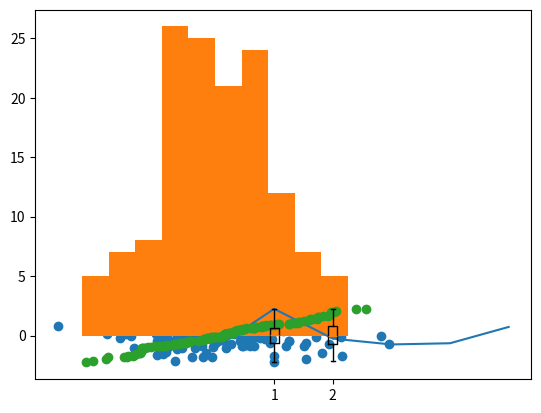

Recreate this plot in Python.
# -*- coding: utf-8 -*-
"""
Created on Mon Jan 28 17:26:38 2019

[redacted]
"""

print('QQ plots show how close a variable is to known distribution, and any outliers.')
import matplotlib.pyplot as plt
import numpy as np
import pandas as pd
#matplotlib inline

foods = pd.DataFrame(np.random.randn(140,2),columns=['col1','col2'],index=["g1","g2"]*70).reset_index()
print(foods.iloc[0:6,:].head(n=20))

print('Line plots show data over time')
plt.plot(foods.iloc[0:6]['col1'])
plt.show()

print('Scatterplots show the relationship between two variables.')
plt.scatter(foods['col2'],foods['col1'])
plt.show()

print('Histograms show the distribution of the dataset and any outliers.')
plt.hist(foods['col1'])
plt.show()
norm= np.random.normal(0, 1, 140)
norm.sort()
plt.plot(norm, foods['col1'].sort_values(), "o") 
plt.show() 

print('Boxplots are used to compare groups and to identify differences in variance, as well as outliers.')
plt.boxplot([foods[foods['index']=='g1']['col1'],foods[foods['index']=='g2']['col1']])
plt.show()